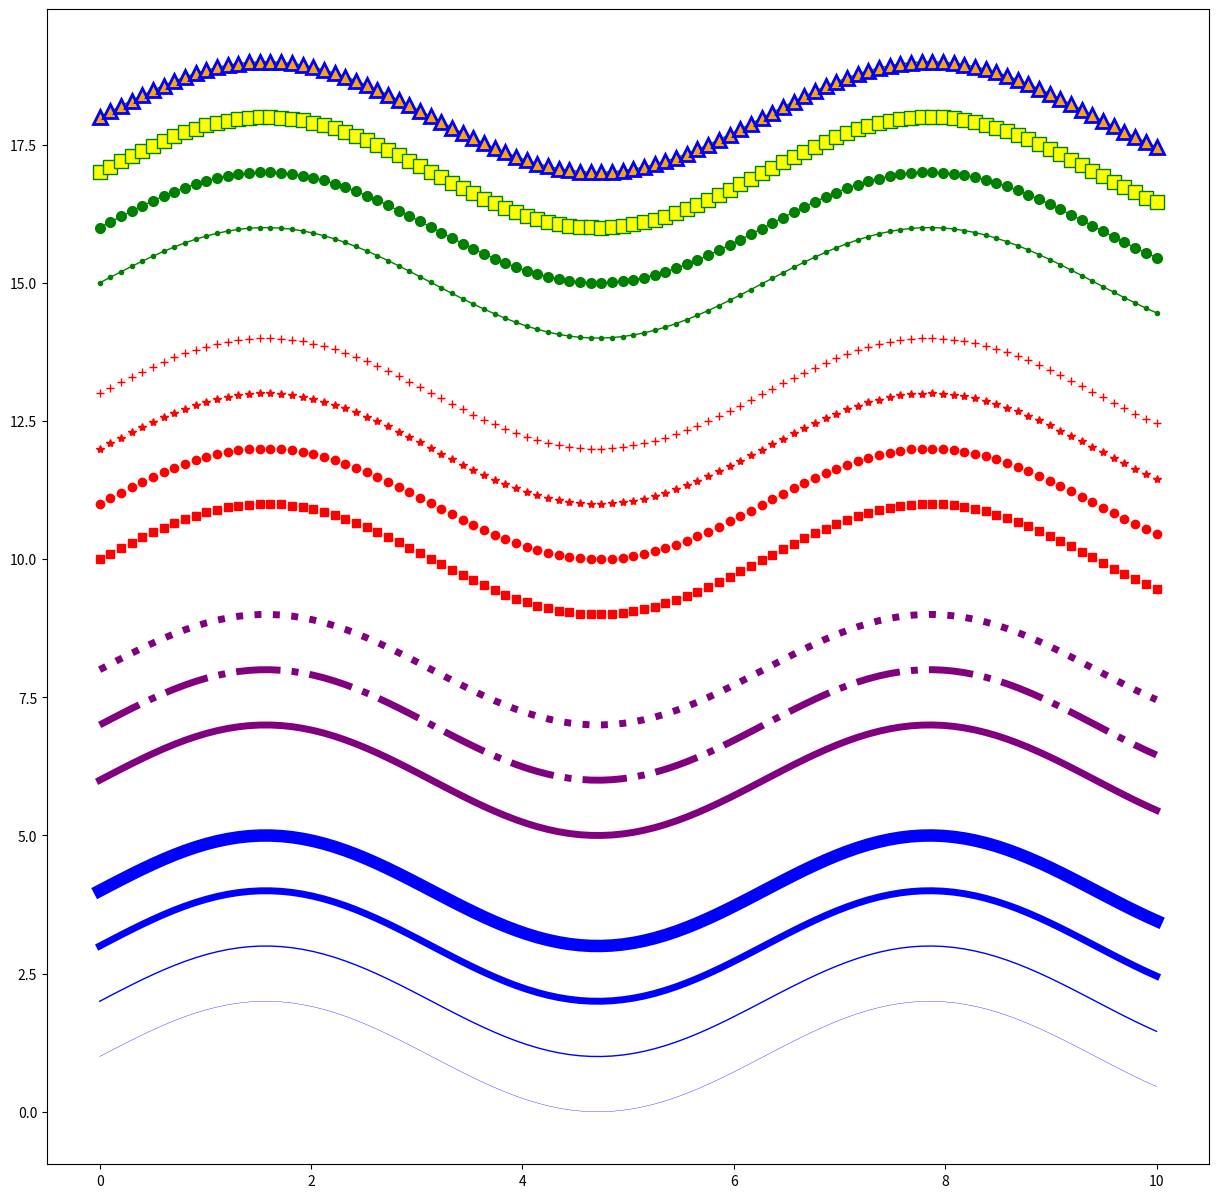

Source code (Python):
import matplotlib.pyplot as plt
import numpy as np

fig,axes = plt.subplots(figsize=(15,15))

t= np.linspace(0,10,100)

# Lin width options
axes.plot(t, np.sin(t) + 1, color="blue", lw = 0.25)
axes.plot(t, np.sin(t) + 2, color="blue", lw = 1)
axes.plot(t, np.sin(t) + 3, color="blue", lw = 5)
axes.plot(t, np.sin(t) + 4, color="blue", lw = 9)
# Line Style options
axes.plot(t, np.sin(t) + 6, color="purple", lw = 5, ls ='-')
axes.plot(t, np.sin(t) + 7, color="purple", lw = 5, ls ='-.')
axes.plot(t, np.sin(t) + 8, color="purple", lw = 5, ls =':')
# Markers options
axes.plot(t, np.sin(t) + 10, color="red", lw = 0.1, ls='-', marker='s')
axes.plot(t, np.sin(t) + 11, color="red", lw = 0.1, ls='-', marker='o')
axes.plot(t, np.sin(t) + 12, color="red", lw = 0.1, ls='-', marker='*')
axes.plot(t, np.sin(t) + 13, color="red", lw = 0.1, ls='-', marker='+')
# marker size and color
axes.plot(t, np.sin(t) + 15, color="green", lw=1, ls='-', marker='o', markersize=3)
axes.plot(t, np.sin(t) + 16, color="green", lw=1, ls='-', marker='o', markersize=7)
axes.plot(t, np.sin(t) + 17, color="green", lw=1, ls='-', marker='s', markersize=10, markerfacecolor="yellow")
axes.plot(t, np.sin(t) + 18, color="green", lw=1, ls='-', marker='^', markersize=10, markerfacecolor="orange", markeredgewidth=2, markeredgecolor="blue");

plt.show()